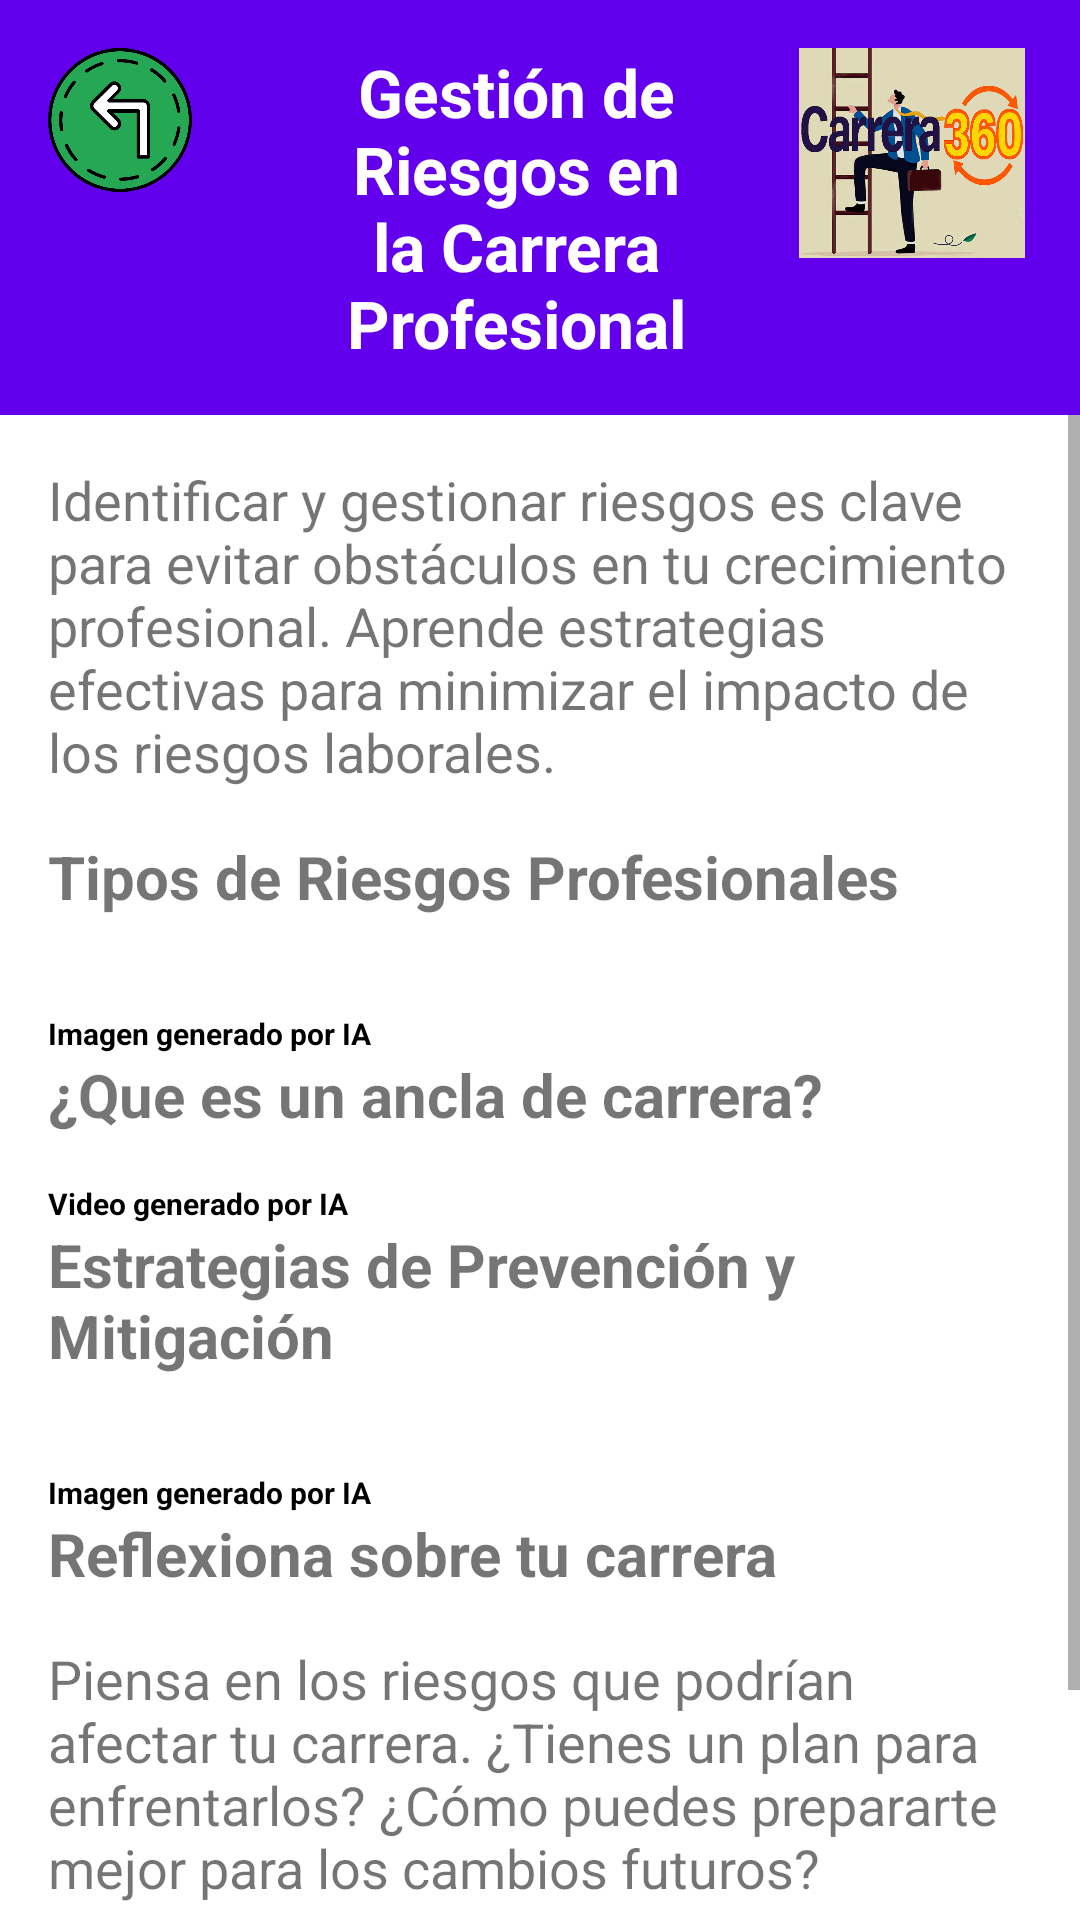

This screen was rendered from an Android layout file. Write that file and the resources it references.
<!-- AndroidManifest.xml: application theme Theme.INLAB -->
<!-- res/layout/fragment_module4.xml -->
<?xml version="1.0" encoding="utf-8"?>
<androidx.constraintlayout.widget.ConstraintLayout
    xmlns:android="http://schemas.android.com/apk/res/android"
    xmlns:app="http://schemas.android.com/apk/res-auto"
    xmlns:tools="http://schemas.android.com/tools"
    android:layout_width="match_parent"
    android:layout_height="match_parent"
    tools:context=".fragments.Module4Fragment">

    

    <LinearLayout
        android:id="@+id/headerContainer"
        android:layout_width="match_parent"
        android:layout_height="wrap_content"
        android:orientation="horizontal"
        android:background="@color/primary"
        android:padding="16dp"
        app:layout_constraintTop_toTopOf="parent"
        app:layout_constraintStart_toStartOf="parent"
        app:layout_constraintEnd_toEndOf="parent">
        <ImageButton
            android:id="@+id/btn_Back"
            android:layout_width="48dp"
            android:layout_height="48dp"
            android:src="@drawable/ic_back_arrow"
            android:contentDescription="@string/back_button_desc"
            android:background="?attr/selectableItemBackground"
            android:scaleType="fitCenter"
            android:adjustViewBounds="true"/>

        <TextView
            android:id="@+id/title_Result4"
            android:layout_width="0dp"
            android:layout_height="wrap_content"
            android:layout_weight="1"
            android:text="@string/module_4_title"
            android:textSize="22sp"
            android:textStyle="bold"
            android:textColor="@color/white"
            android:gravity="center"
            android:paddingStart="16dp"/>

        <ImageView
            android:id="@+id/ivConceptMap6"
            android:layout_width="80dp"
            android:layout_height="70dp"
            android:src="@drawable/icono"
            android:adjustViewBounds="true"/>

    </LinearLayout>


    
    <ScrollView
        android:id="@+id/scroll_Content"
        android:layout_width="match_parent"
        android:layout_height="0dp"
        android:fillViewport="true"
        app:layout_constraintTop_toBottomOf="@id/headerContainer"
        app:layout_constraintStart_toStartOf="parent"
        app:layout_constraintEnd_toEndOf="parent"
        app:layout_constraintBottom_toBottomOf="parent">

        <LinearLayout
            android:layout_width="match_parent"
            android:layout_height="wrap_content"
            android:orientation="vertical"
            android:padding="16dp">

            
            <TextView
                android:id="@+id/introduccion_modulo"
                android:layout_width="match_parent"
                android:layout_height="wrap_content"
                android:text="@string/introduccion_modulo4"
                android:textSize="18sp"
                android:paddingBottom="16dp"/>

            
            <TextView
                android:id="@+id/riesgos_titulo"
                android:layout_width="match_parent"
                android:layout_height="wrap_content"
                android:text="@string/riesgos_titulo"
                android:textStyle="bold"
                android:textSize="20sp"
                android:paddingBottom="16dp"/>

            <ImageView
                android:id="@+id/riesgos_imagen"
                android:layout_width="match_parent"
                android:layout_height="wrap_content"
                android:src="@drawable/riesgos_tipos"
                android:adjustViewBounds="true"
                android:contentDescription="@string/riesgos_imagen_desc"
                android:paddingBottom="16dp"/>
            <TextView android:id="@+id/imagen" android:layout_width="match_parent" android:layout_height="wrap_content" style="@style/SectionTitle" android:text="@string/imagen" android:textSize="30px"/>
            <TextView
                android:id="@+id/riesgos_titulo2"
                android:layout_width="match_parent"
                android:layout_height="wrap_content"
                android:text="@string/riesgos_titulo2"
                android:textStyle="bold"
                android:textSize="20sp"
                android:paddingBottom="16dp"/>
            <com.google.android.exoplayer2.ui.PlayerView
                android:id="@+id/definirobjetivo"
                android:layout_width="0dp"
                android:layout_height="0dp"
                android:contentDescription="@string/button_define_objectives"
                app:layout_constraintDimensionRatio="9:16"
                app:layout_constraintStart_toStartOf="parent"
                app:layout_constraintEnd_toEndOf="parent"/>
            <TextView android:id="@+id/videos" android:layout_width="match_parent" android:layout_height="wrap_content" style="@style/SectionTitle" android:text="@string/video" android:textSize="30px"/>

            
            <TextView
                android:id="@+id/estrategias_titulo"
                android:layout_width="match_parent"
                android:layout_height="wrap_content"
                android:text="@string/estrategias_titulo"
                android:textStyle="bold"
                android:textSize="20sp"
                android:paddingBottom="16dp"/>

            <ImageView
                android:id="@+id/estrategias_imagen"
                android:layout_width="match_parent"
                android:layout_height="wrap_content"
                android:adjustViewBounds="true"
                android:src="@drawable/estrategias_prevencion"
                android:contentDescription="@string/estrategias_imagen_desc"
                android:paddingBottom="16dp"/>
            <TextView android:id="@+id/imagen2" android:layout_width="match_parent" android:layout_height="wrap_content" style="@style/SectionTitle" android:text="@string/imagen" android:textSize="30px"/>

            
            <TextView
                android:id="@+id/reflexion_titulo"
                android:layout_width="match_parent"
                android:layout_height="wrap_content"
                android:text="@string/reflexion_titulo4"
                android:textStyle="bold"
                android:textSize="20sp"
                android:paddingBottom="16dp"/>

            <TextView
                android:id="@+id/reflexion_texto"
                android:layout_width="match_parent"
                android:layout_height="wrap_content"
                android:text="@string/reflexion_texto4"
                android:textSize="18sp"
                android:paddingBottom="16dp"/>

            
            <Button
                android:id="@+id/btn_Responder"
                android:layout_width="wrap_content"
                android:layout_height="wrap_content"
                android:text="@string/btn_responder"
                android:textSize="18sp"
                android:background="@color/primary"
                android:textColor="@color/white"
                android:padding="10dp"
                android:layout_marginTop="16dp"/>
        </LinearLayout>
    </ScrollView>

</androidx.constraintlayout.widget.ConstraintLayout>
<!-- resources referenced by this layout -->
<resources>
  <color name="primary">#6200EE</color>
  <color name="white">#FFFFFF</color>
  <!-- drawable ic_back_arrow: png bitmap (drawable, 42115 bytes) -->
  <!-- drawable icono: jpg bitmap (drawable, 224918 bytes) -->
  <string name="back_button_desc">Regresar a Inicio</string>
  <string name="btn_responder">Responder evaluación</string>
  <string name="button_define_objectives">Cómo definir objetivos profesionales</string>
  <string name="estrategias_imagen_desc">Imagen conceptual sobre la gestión de riesgos en la carrera profesional.</string>
  <string name="estrategias_titulo">Estrategias de Prevención y Mitigación</string>
  <string name="imagen">Imagen generado por IA</string>
  <string name="introduccion_modulo4">Identificar y gestionar riesgos es clave para evitar obstáculos en tu crecimiento profesional. Aprende estrategias efectivas para minimizar el impacto de los riesgos laborales.</string>
  <string name="module_4_title">Gestión de Riesgos en la Carrera Profesional</string>
  <string name="reflexion_texto4">Piensa en los riesgos que podrían afectar tu carrera. ¿Tienes un plan para enfrentarlos? ¿Cómo puedes prepararte mejor para los cambios futuros?</string>
  <string name="reflexion_titulo4">Reflexiona sobre tu carrera</string>
  <string name="riesgos_imagen_desc">Imagen representativa de los diferentes riesgos laborales.</string>
  <string name="riesgos_titulo">Tipos de Riesgos Profesionales</string>
  <string name="riesgos_titulo2">¿Que es un ancla de carrera?</string>
  <string name="video">Video generado por IA</string>
  <style name="SectionTitle">
              <item name="android:textSize">18sp</item>
              <item name="android:textStyle">bold</item>
              <item name="android:textColor">@android:color/black</item>
          </style>
  <style name="Theme.INLAB" parent="Theme.MaterialComponents.Light.NoActionBar">
          <item name="colorPrimary">@color/colorPrimary</item>
          <item name="colorPrimaryVariant">@color/colorPrimaryDark</item>
          <item name="colorAccent">@color/colorAccent</item>
      </style>
  <color name="colorPrimary">#6200EE</color>
  <color name="colorPrimaryDark">#3700B3</color>
  <color name="colorAccent">#03DAC5</color>
</resources>
